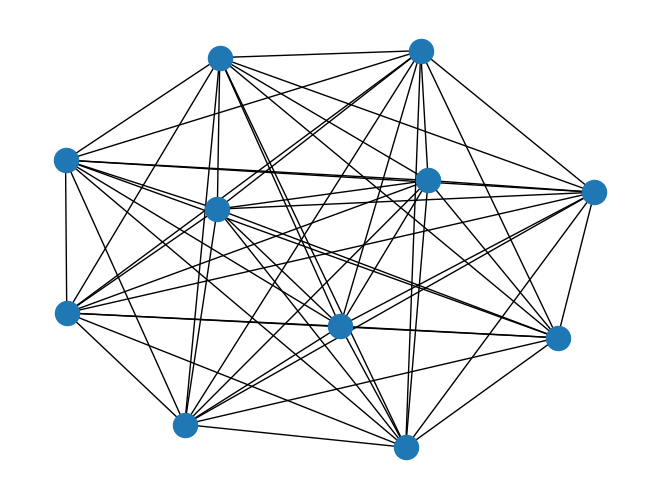

Generate this figure with matplotlib:
import matplotlib.pyplot as plt
import networkx as nx

# TODO Compute the shortest-path betweenness centrality for nodes.

G = nx.complete_graph(11)
nx.draw(G)

plt.axis("off")
plt.show()
